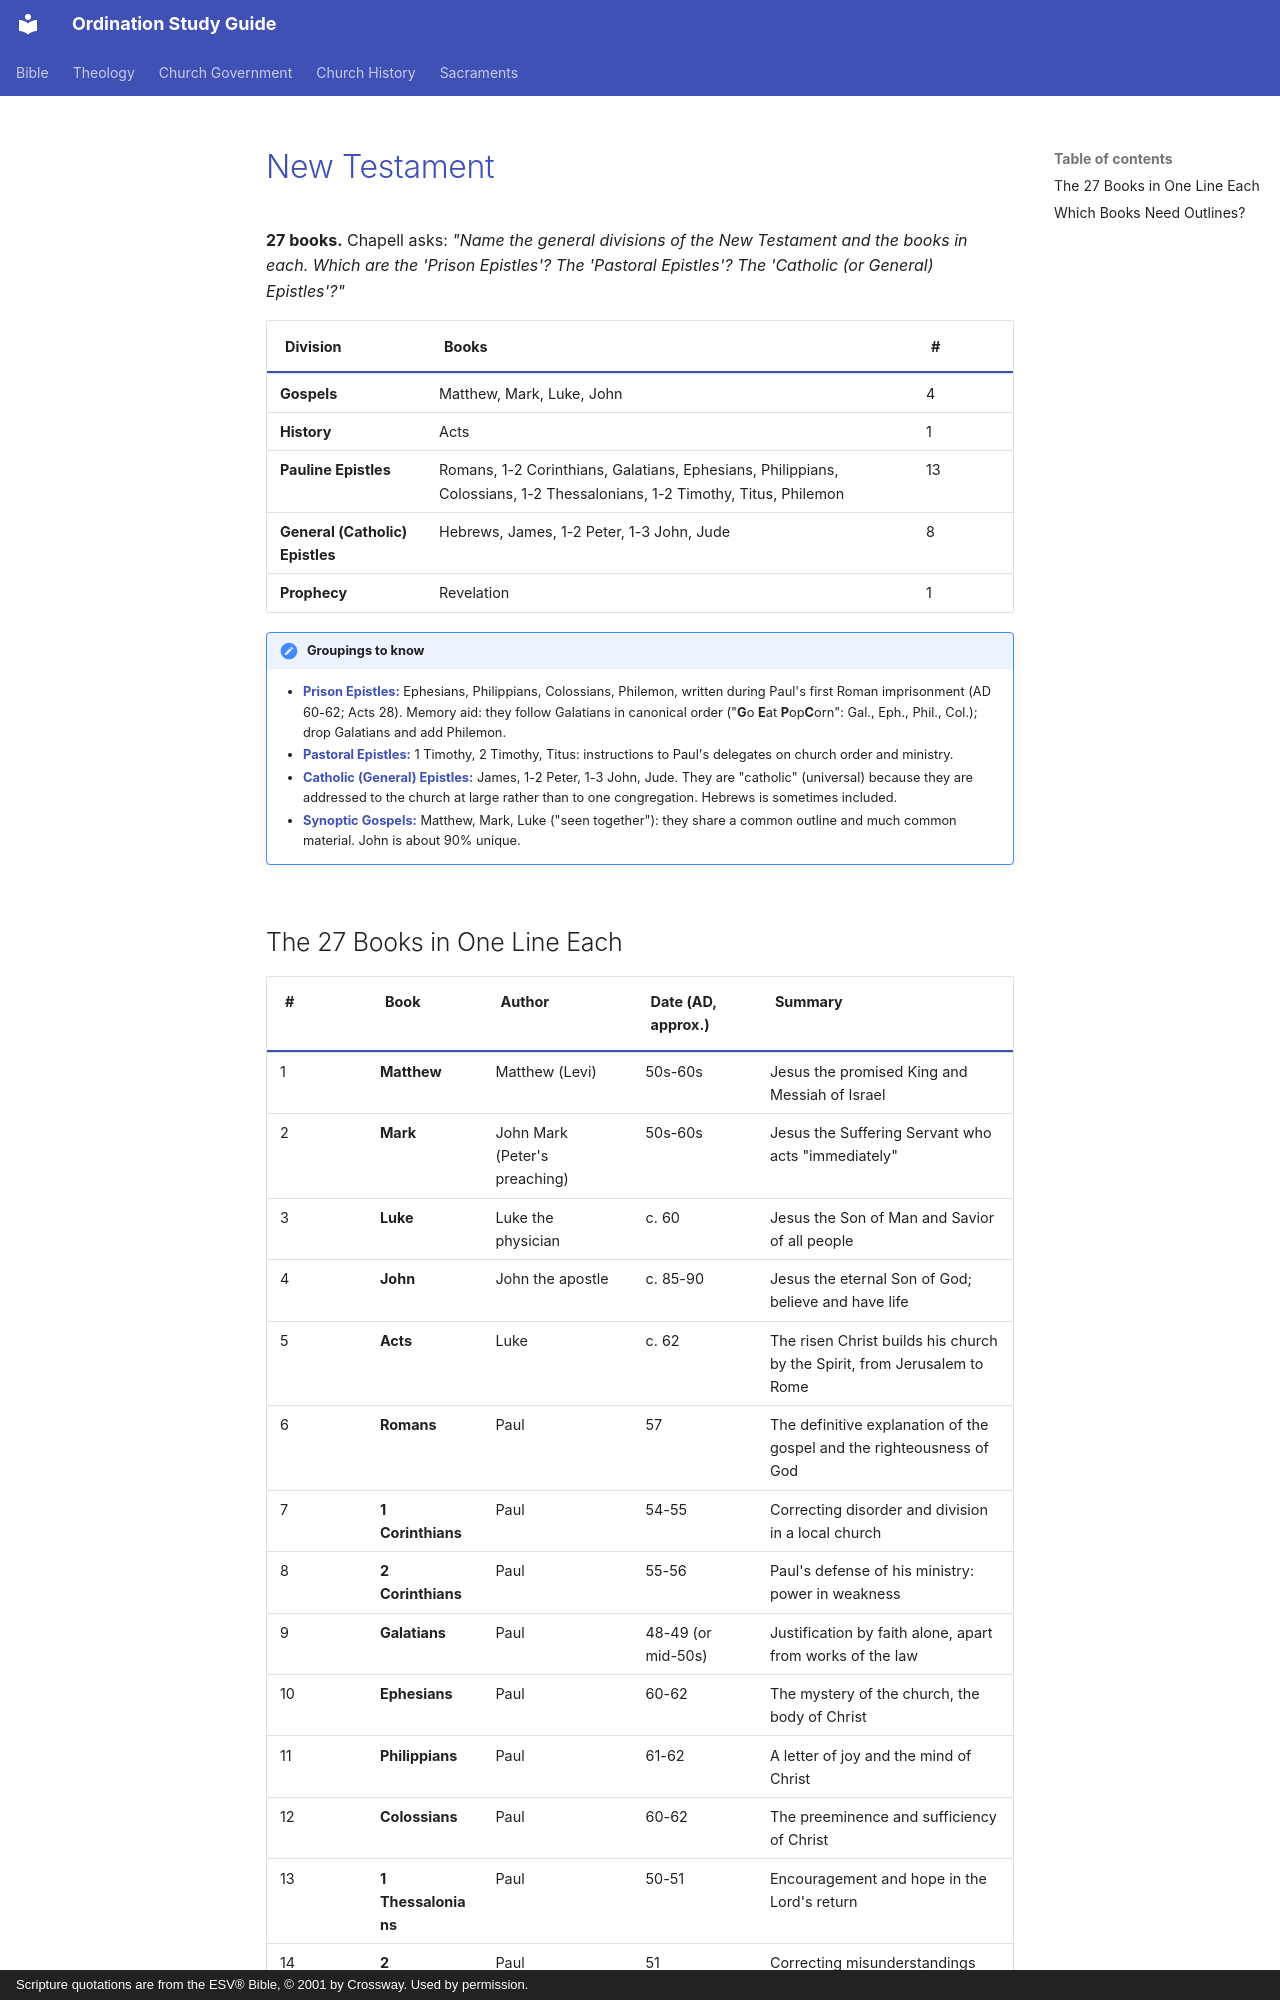

repository: schrjacob/bible-outlines · page: new-testament/index.html · generator: mkdocs · copyright: Scripture quotations are from the ESV® Bible, © 2001 by Crossway. Used by permission.

# New Testament

<!-- cols:1 continuous -->

**27 books.** Chapell asks: *"Name the general divisions of the New Testament and the books in each. Which are the 'Prison Epistles'? The 'Pastoral Epistles'? The 'Catholic (or General) Epistles'?"*

| Division | Books | # |
|---|---|---|
| **Gospels** | Matthew, Mark, Luke, John | 4 |
| **History** | Acts | 1 |
| **Pauline Epistles** | Romans, 1-2 Corinthians, Galatians, Ephesians, Philippians, Colossians, 1-2 Thessalonians, 1-2 Timothy, Titus, Philemon | 13 |
| **General (Catholic) Epistles** | Hebrews, James, 1-2 Peter, 1-3 John, Jude | 8 |
| **Prophecy** | Revelation | 1 |

!!! note "Groupings to know"
    - **Prison Epistles:** Ephesians, Philippians, Colossians, Philemon, written during Paul's first Roman imprisonment (AD 60-62; Acts 28). Memory aid: they follow Galatians in canonical order ("**G**o **E**at **P**op**C**orn": Gal., Eph., Phil., Col.); drop Galatians and add Philemon.
    - **Pastoral Epistles:** 1 Timothy, 2 Timothy, Titus: instructions to Paul's delegates on church order and ministry.
    - **Catholic (General) Epistles:** James, 1-2 Peter, 1-3 John, Jude. They are "catholic" (universal) because they are addressed to the church at large rather than to one congregation. Hebrews is sometimes included.
    - **Synoptic Gospels:** Matthew, Mark, Luke ("seen together"): they share a common outline and much common material. John is about 90% unique.
